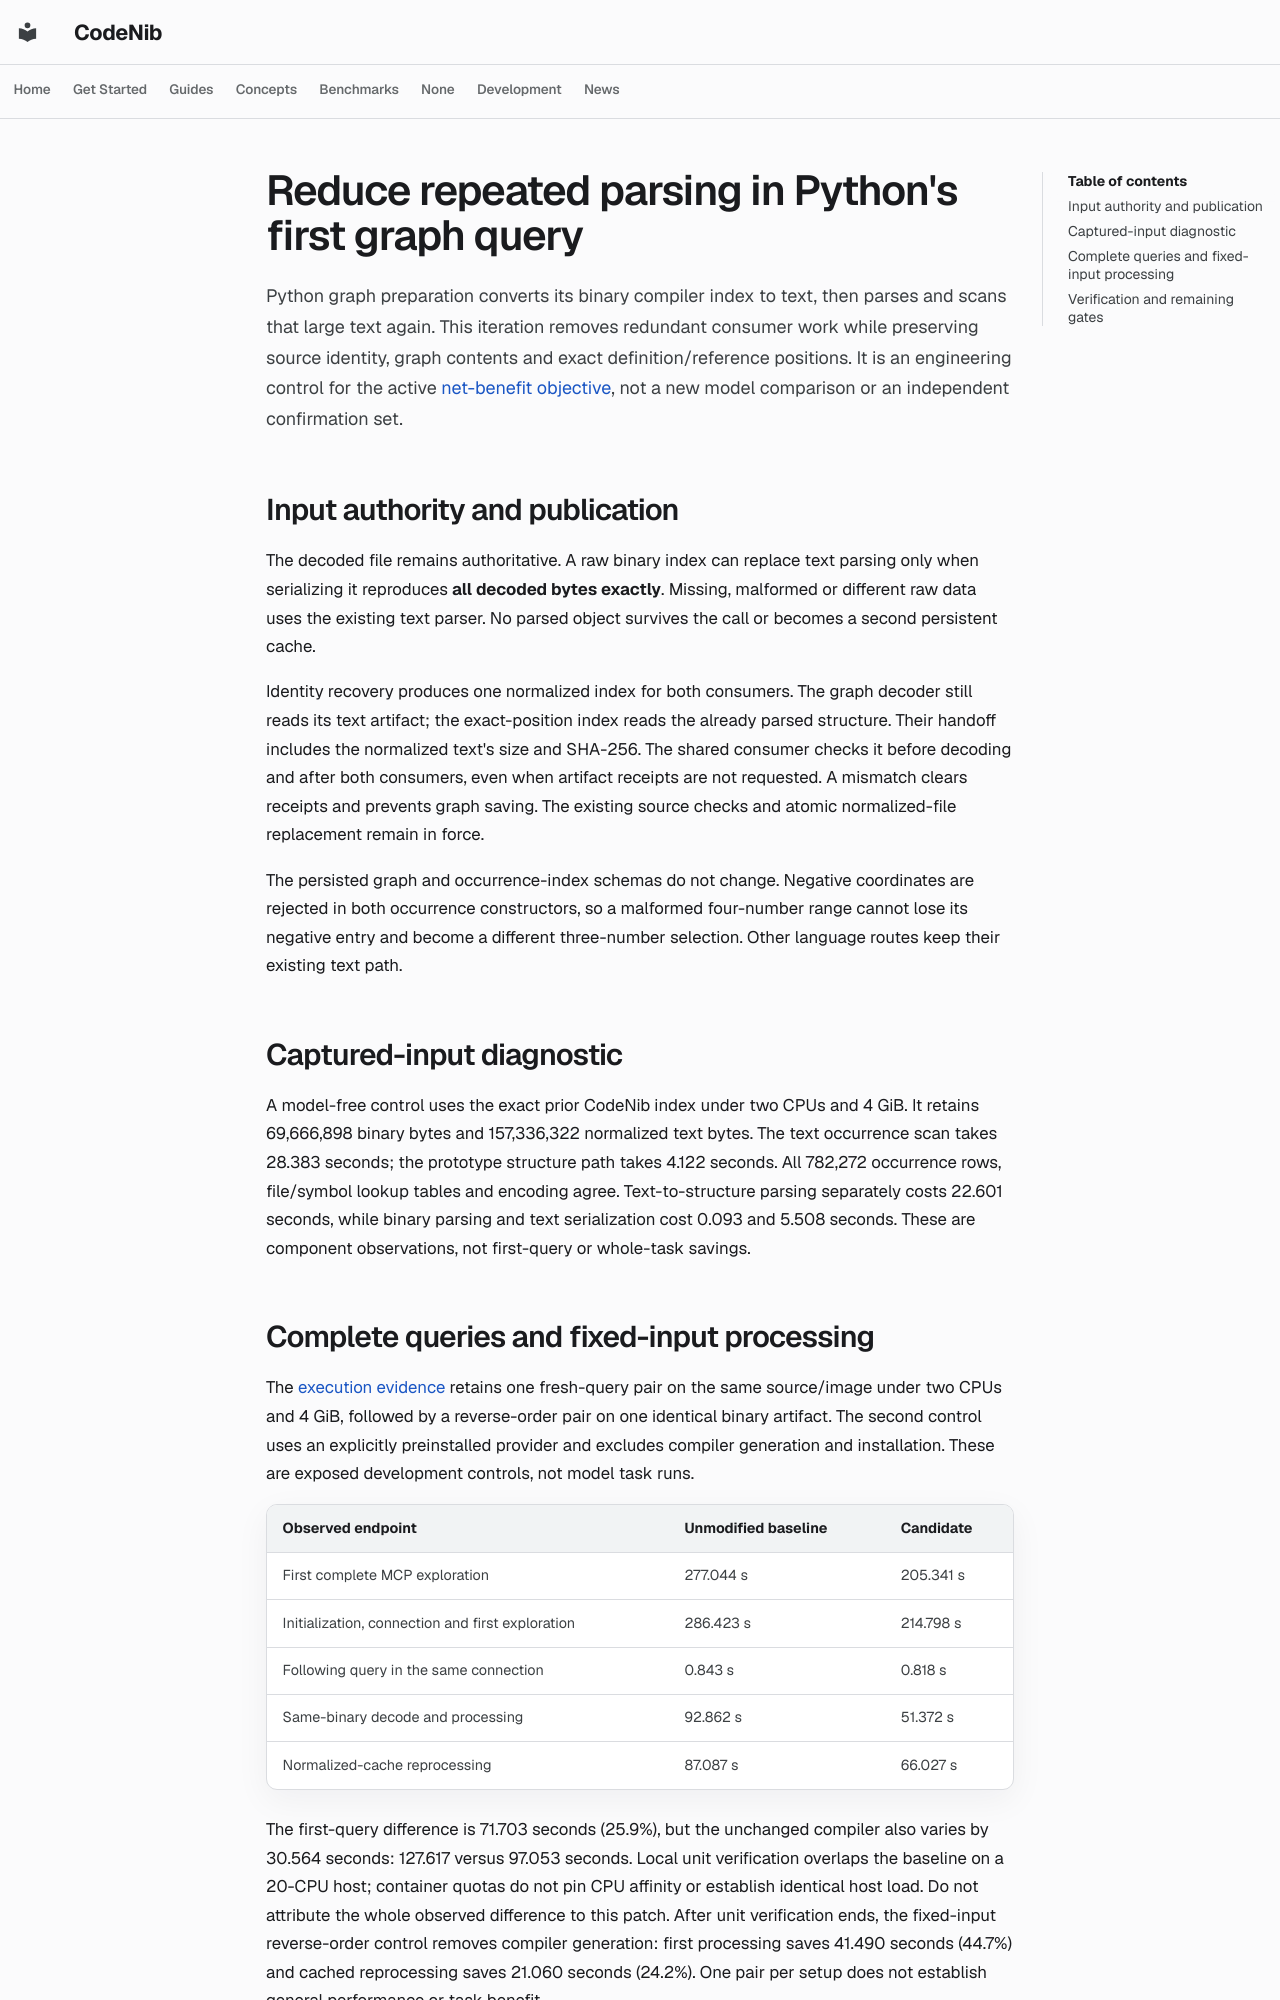

repository: sysevol-ai/CodeNib · page: experiments/codegraph_python_first_query/index.html · generator: mkdocs

# Reduce repeated parsing in Python's first graph query

Python graph preparation converts its binary compiler index to text, then
parses and scans that large text again. This iteration removes redundant
consumer work while preserving source identity, graph contents and exact
definition/reference positions. It is an engineering control for the active
[net-benefit objective](https://github.com/sysevol-ai/CodeNib/issues/874), not a
new model comparison or an independent confirmation set.

## Input authority and publication

The decoded file remains authoritative. A raw binary index can replace text
parsing only when serializing it reproduces **all decoded bytes exactly**.
Missing, malformed or different raw data uses the existing text parser. No
parsed object survives the call or becomes a second persistent cache.

Identity recovery produces one normalized index for both consumers. The graph
decoder still reads its text artifact; the exact-position index reads the
already parsed structure. Their handoff includes the normalized text's size and
SHA-256. The shared consumer checks it before decoding and after both consumers,
even when artifact receipts are not requested. A mismatch clears receipts and
prevents graph saving. The existing source checks and atomic normalized-file
replacement remain in force.

The persisted graph and occurrence-index schemas do not change. Negative
coordinates are rejected in both occurrence constructors, so a malformed
four-number range cannot lose its negative entry and become a different
three-number selection. Other language routes keep their existing text path.

## Captured-input diagnostic

A model-free control uses the exact prior CodeNib index under two CPUs and
4 GiB. It retains 69,666,898 binary bytes and 157,336,322 normalized text bytes.
The text occurrence scan takes 28.383 seconds; the prototype structure path
takes 4.122 seconds. All 782,272 occurrence rows, file/symbol lookup tables and
encoding agree. Text-to-structure parsing separately costs 22.601 seconds,
while binary parsing and text serialization cost 0.093 and 5.508 seconds.
These are component observations, not first-query or whole-task savings.
